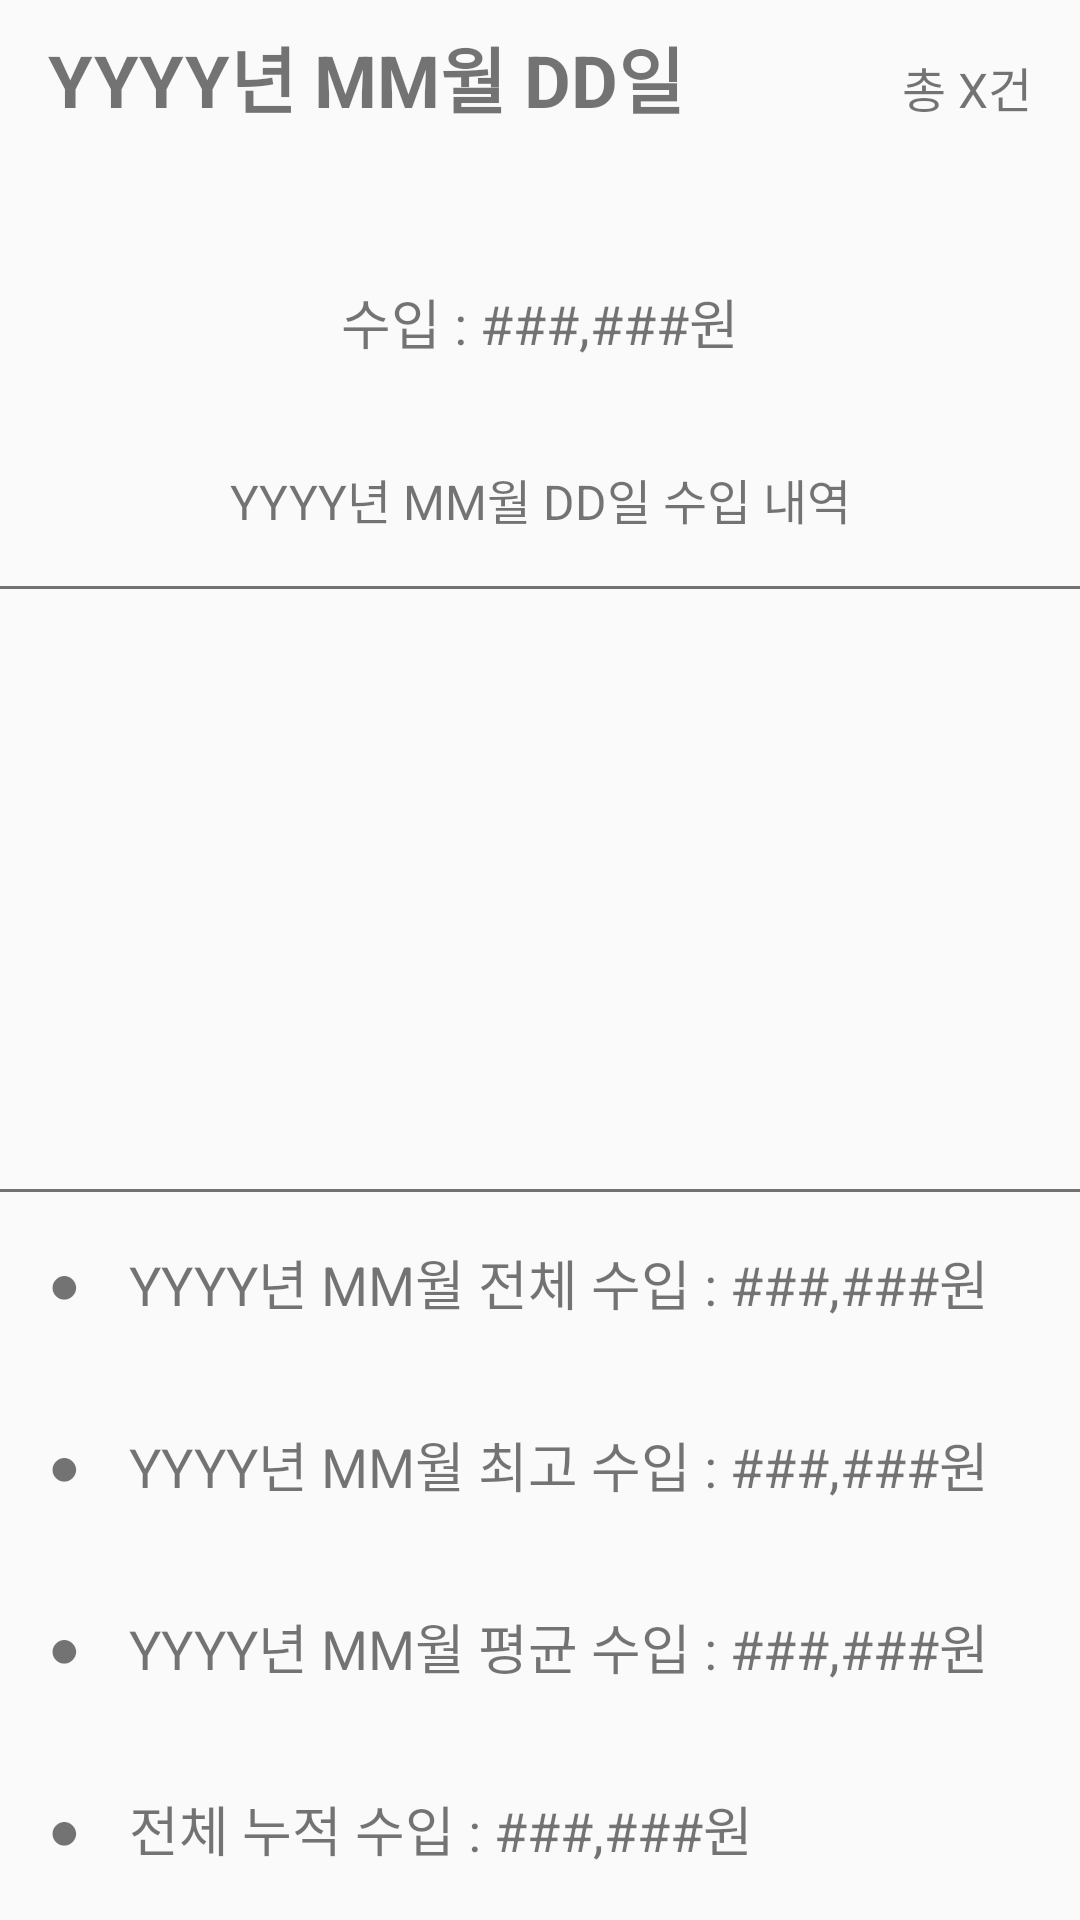

The Android layout XML behind this screen, and the referenced resources:
<!-- AndroidManifest.xml: application theme AppTheme -->
<!-- res/layout/fragment_calendar_income.xml -->
<?xml version="1.0" encoding="utf-8"?>
<LinearLayout xmlns:android="http://schemas.android.com/apk/res/android"
    xmlns:tools="http://schemas.android.com/tools"
    android:id="@+id/calendarIncomeView"
    android:layout_width="match_parent"
    android:layout_height="match_parent"
    android:orientation="vertical"
    tools:context=".calendar.Calendar_IncomeFragment">

    <LinearLayout
        android:layout_width="match_parent"
        android:layout_height="wrap_content"
        android:gravity="bottom"
        android:orientation="horizontal">

        <TextView
            android:id="@+id/dayIncomeText"
            android:layout_width="wrap_content"
            android:layout_height="wrap_content"
            android:layout_weight="1"
            android:gravity="start"
            android:paddingStart="16dp"
            android:paddingTop="8dp"
            android:text="YYYY년 MM월 DD일"
            android:textSize="24dp"
            android:textStyle="bold" />

        <TextView
            android:id="@+id/incomeCountText"
            android:layout_width="wrap_content"
            android:layout_height="wrap_content"
            android:gravity="end"
            android:paddingTop="8dp"
            android:paddingEnd="16dp"
            android:text="총 X건"
            android:textSize="16dp" />
    </LinearLayout>

    <Space
        android:layout_width="match_parent"
        android:layout_height="wrap_content"
        android:layout_weight="1" />

    <TextView
        android:id="@+id/inText"
        android:layout_width="match_parent"
        android:layout_height="wrap_content"
        android:layout_weight="1"
        android:gravity="center"
        android:text="수입 : ###,###원"
        android:textSize="18dp" />

    <TextView
        android:id="@+id/incomeContentDetailText"
        android:layout_width="match_parent"
        android:layout_height="wrap_content"
        android:layout_weight="1"
        android:gravity="center"
        android:text="YYYY년 MM월 DD일 수입 내역"
        android:textSize="16dp" />

    <View
        android:layout_width="match_parent"
        android:layout_height="1dp"
        android:background="#8A000000" />

    <androidx.recyclerview.widget.RecyclerView
        android:id="@+id/dayIncomeRecyclerView"
        android:layout_width="match_parent"
        android:layout_height="200dp"
        android:scrollbars="vertical"
        android:visibility="visible" />

    <TextView
        android:id="@+id/dayIncomeNotExist"
        android:layout_width="match_parent"
        android:layout_height="200dp"
        android:gravity="center"
        android:text="수입 내역이 없습니다"
        android:textSize="16dp"
        android:visibility="gone" />

    <View
        android:layout_width="match_parent"
        android:layout_height="1dp"
        android:background="#8A000000" />

    <LinearLayout
        android:layout_width="match_parent"
        android:layout_height="wrap_content"
        android:layout_weight="1"
        android:gravity="center_vertical"
        android:orientation="horizontal">

        <TextView
            android:layout_width="wrap_content"
            android:layout_height="wrap_content"
            android:paddingStart="16dp"
            android:text="●"
            android:textSize="18dp" />

        <TextView
            android:id="@+id/monAllIncomeText"
            android:layout_width="match_parent"
            android:layout_height="wrap_content"
            android:paddingStart="16dp"
            android:text="YYYY년 MM월 전체 수입 : ###,###원"
            android:textSize="18dp" />
    </LinearLayout>

    <LinearLayout
        android:layout_width="match_parent"
        android:layout_height="wrap_content"
        android:layout_weight="1"
        android:gravity="center_vertical"
        android:orientation="horizontal">

        <TextView
            android:layout_width="wrap_content"
            android:layout_height="wrap_content"
            android:paddingStart="16dp"
            android:text="●"
            android:textSize="18dp" />

        <TextView
            android:id="@+id/monBiggestIncomeText"
            android:layout_width="match_parent"
            android:layout_height="wrap_content"
            android:paddingStart="16dp"
            android:text="YYYY년 MM월 최고 수입 : ###,###원"
            android:textSize="18dp" />
    </LinearLayout>

    <LinearLayout
        android:layout_width="match_parent"
        android:layout_height="wrap_content"
        android:layout_weight="1"
        android:gravity="center_vertical"
        android:orientation="horizontal">

        <TextView
            android:layout_width="wrap_content"
            android:layout_height="wrap_content"
            android:paddingStart="16dp"
            android:text="●"
            android:textSize="18dp" />

        <TextView
            android:id="@+id/monAvgIncomeText"
            android:layout_width="match_parent"
            android:layout_height="wrap_content"
            android:paddingStart="16dp"
            android:text="YYYY년 MM월 평균 수입 : ###,###원"
            android:textSize="18dp" />
    </LinearLayout>

    <LinearLayout
        android:layout_width="match_parent"
        android:layout_height="wrap_content"
        android:layout_weight="1"
        android:gravity="center_vertical"
        android:orientation="horizontal">

        <TextView
            android:layout_width="wrap_content"
            android:layout_height="wrap_content"
            android:paddingStart="16dp"
            android:text="●"
            android:textSize="18dp" />

        <TextView
            android:id="@+id/allIncomeText"
            android:layout_width="match_parent"
            android:layout_height="wrap_content"
            android:paddingStart="16dp"
            android:text="전체 누적 수입 : ###,###원"
            android:textSize="18dp" />
    </LinearLayout>

</LinearLayout>
<!-- resources referenced by this layout -->
<resources>
  <style name="AppTheme" parent="Theme.AppCompat.Light.DarkActionBar">
          
          <item name="colorPrimary">@color/colorPrimary</item>
          <item name="colorPrimaryDark">@color/colorPrimaryDark</item>
          <item name="colorAccent">@color/colorAccent</item>
      </style>
  <color name="colorPrimary">#008577</color>
  <color name="colorPrimaryDark">#00574B</color>
  <color name="colorAccent">#D81B60</color>
</resources>
